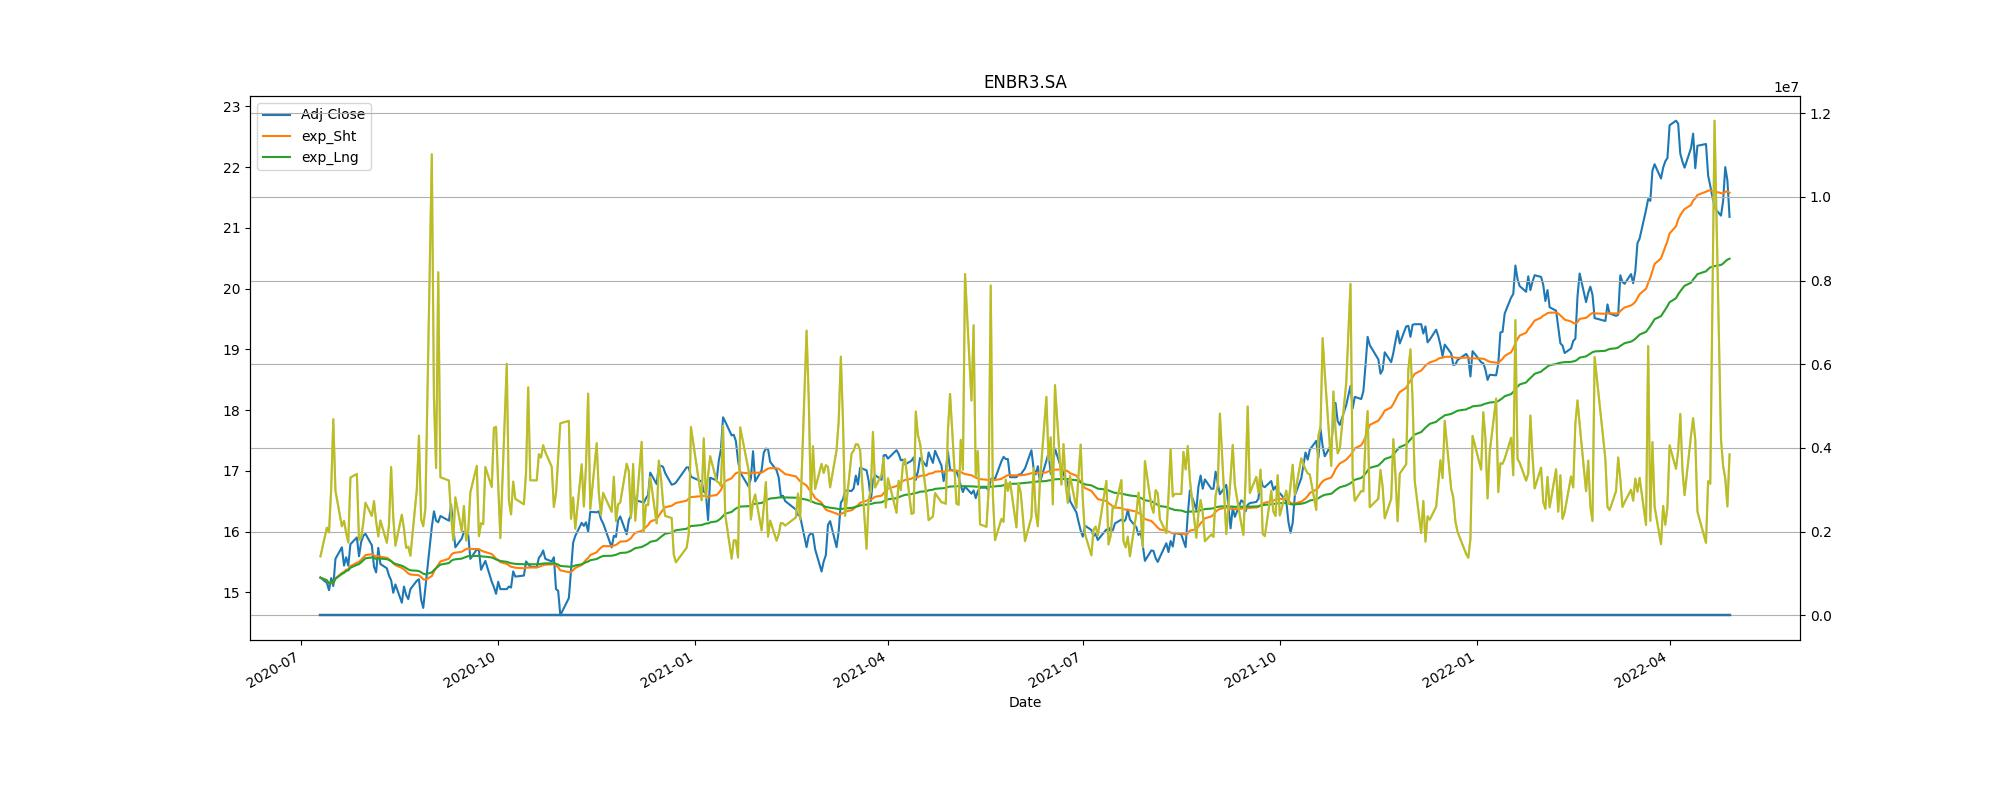

The file beside this chart, header and first rows:
Adj Close, action, Stop_loss
15.55, buy, 14
14.99, sell, 13.49
16.18, buy, 14.56
15.17, sell, 13.66
16.09, buy, 14.48
15.51, sell, 13.96
16.92, buy, 15.23
15.92, sell, 14.33
16.9, buy, 15.21
